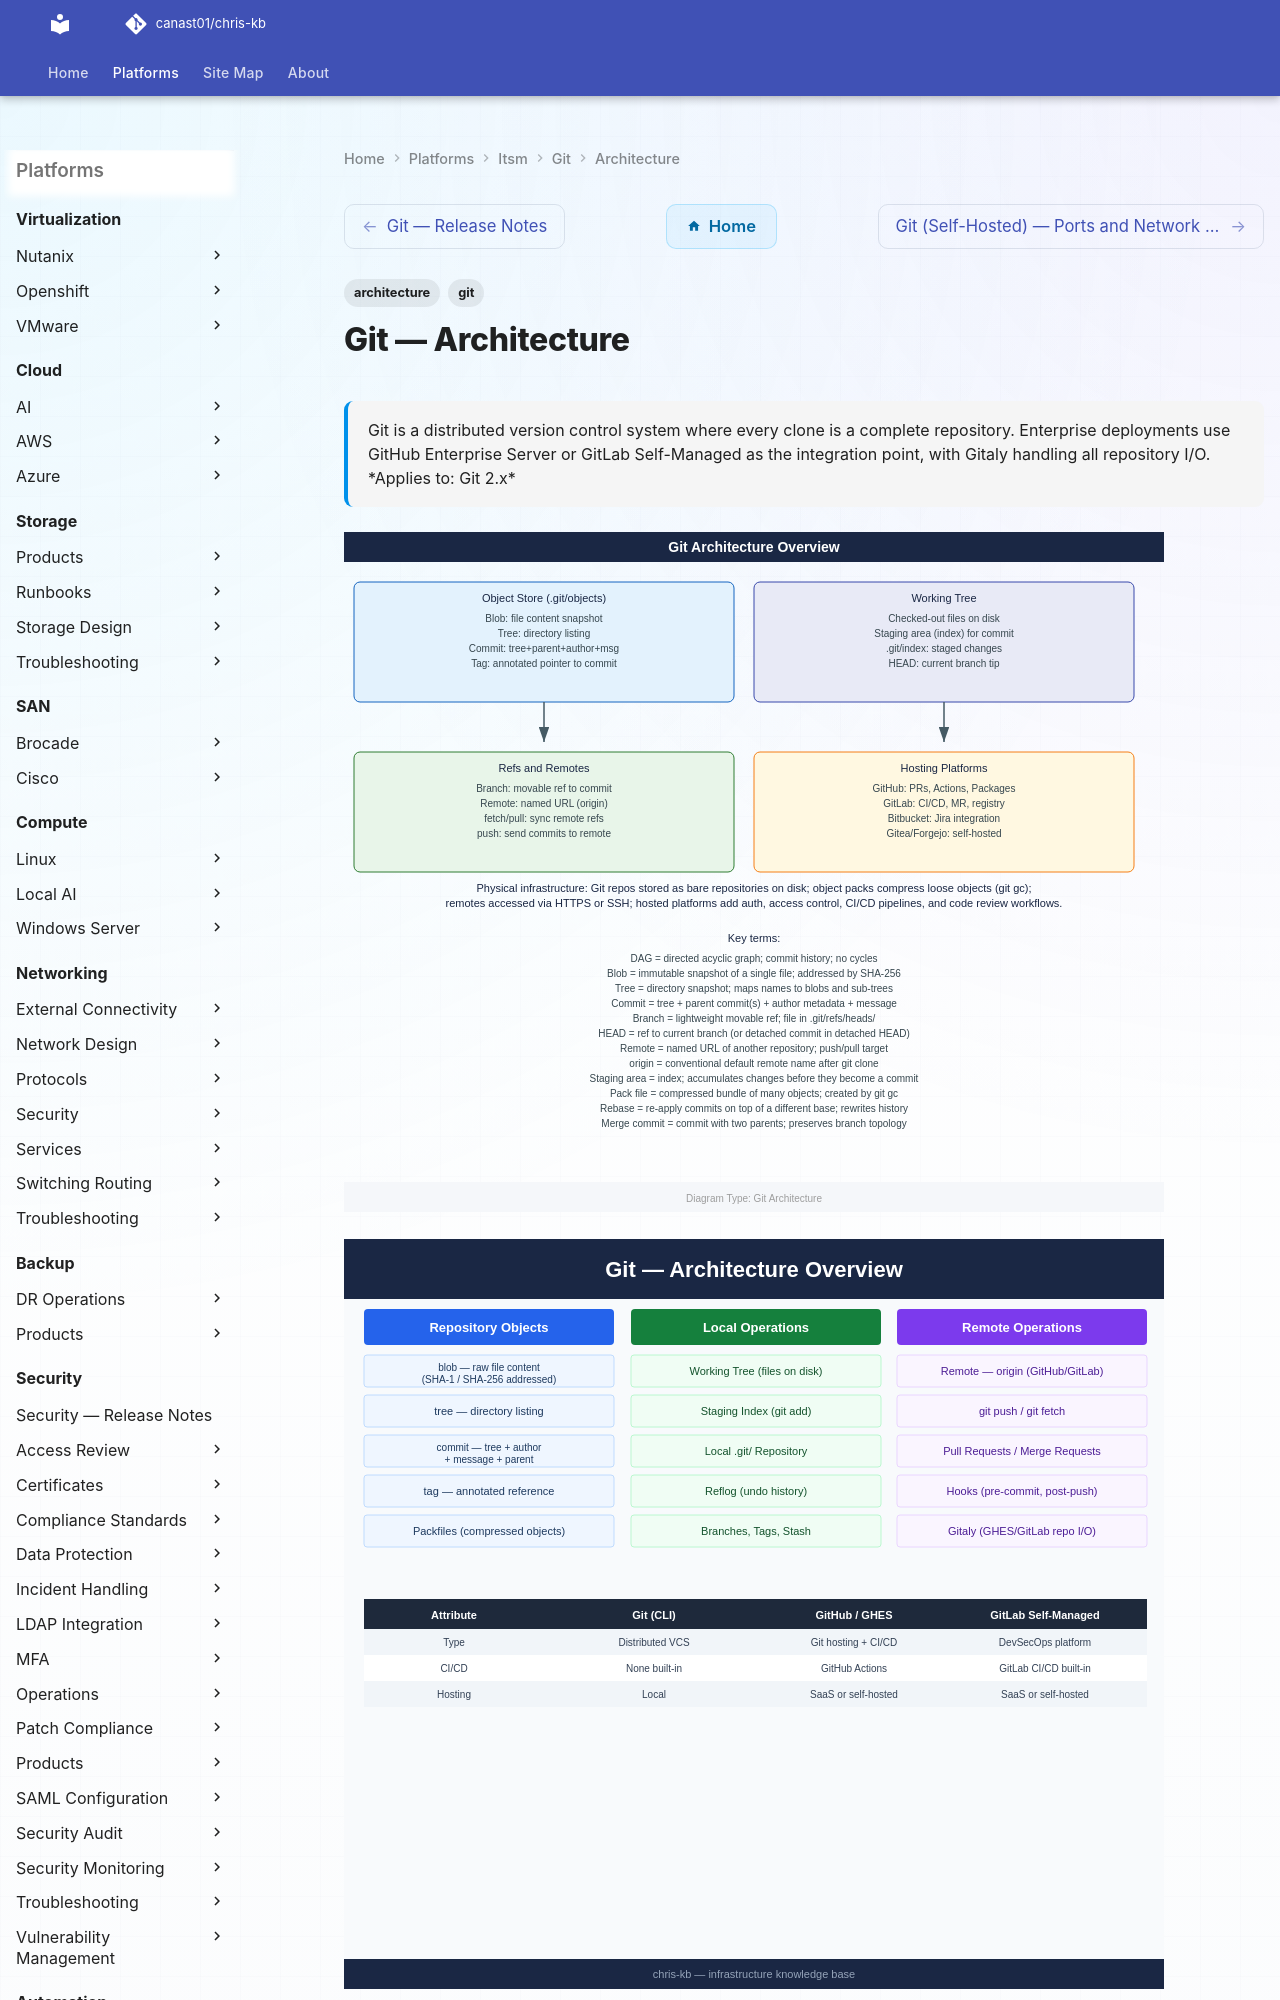

repository: canast01/chris-kb · page: itsm/git/architecture/index.html · generator: mkdocs

---
tags:
  - architecture
  - git
description: "Git is a distributed version control system where every clone is a complete repository. Enterprise deployments use GitHub Enterprise Server or GitLab..."
---
